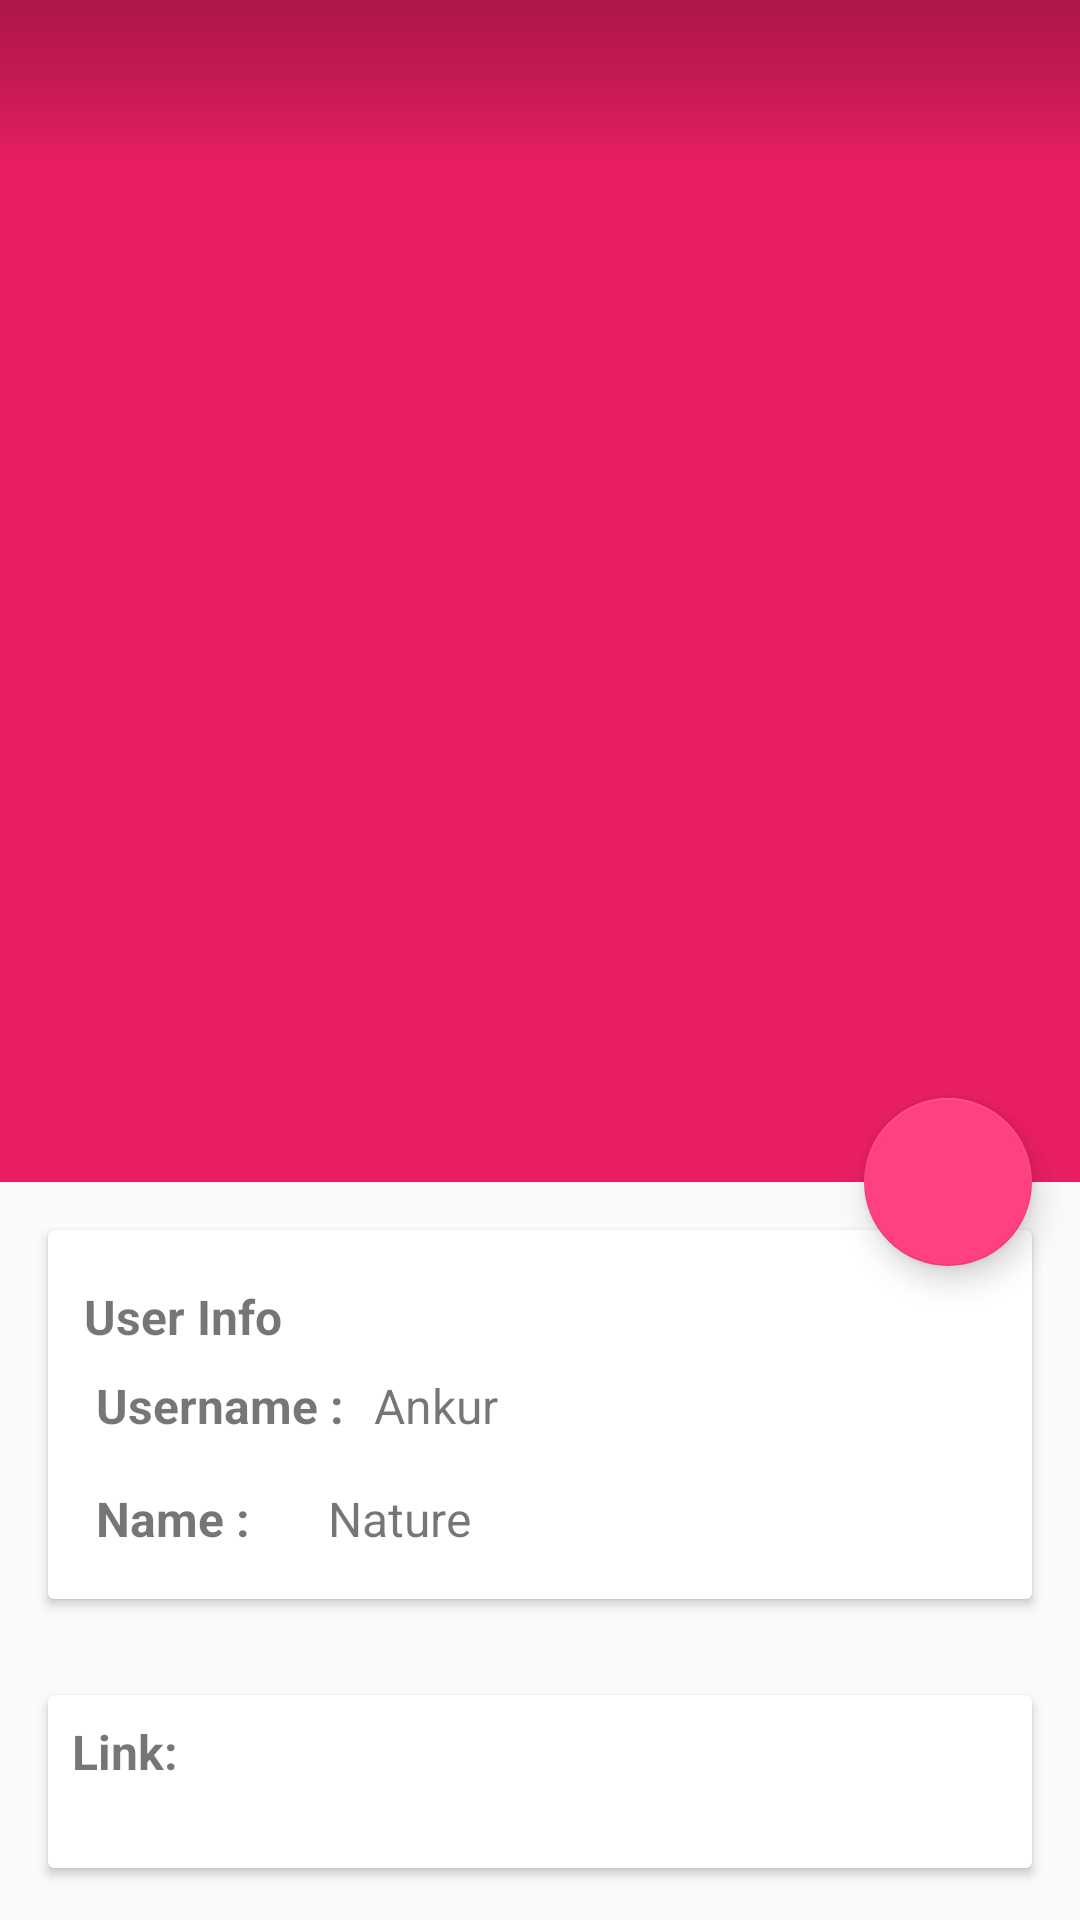

Reconstruct the res/layout file that produces this screen, plus the resources it refers to.
<!-- AndroidManifest.xml: application theme AppTheme -->
<!-- res/layout/activity_pin_detail.xml -->
<?xml version="1.0" encoding="utf-8"?>
<android.support.design.widget.CoordinatorLayout
    xmlns:android="http://schemas.android.com/apk/res/android"
    xmlns:tools="http://schemas.android.com/tools"
    android:layout_width="match_parent"
    android:layout_height="match_parent"
    android:fitsSystemWindows="true"
    android:id="@+id/coordinatorDetail"
    xmlns:app="http://schemas.android.com/apk/res-auto"
    tools:context="com.mindvalley_ankur_khandelwal_android_test.PinDetailsActivity">
    <android.support.design.widget.AppBarLayout
        android:id="@+id/appBarDetail"
        android:layout_width="match_parent"
        android:layout_height="394dp"
        android:fitsSystemWindows="true">
        <android.support.design.widget.CollapsingToolbarLayout
            android:id="@+id/collapsingToolbar"
            android:layout_width="match_parent"
            android:layout_height="match_parent"
            app:expandedTitleMarginStart="16dp"
            app:layout_collapseParallaxMultiplier="0.7"
            app:expandedTitleTextAppearance="@style/TextViewAppearance"
            app:contentScrim="@color/white"
            app:statusBarScrim="@android:color/transparent"
            android:fitsSystemWindows="true"
            app:layout_scrollFlags="scroll|exitUntilCollapsed">
            <ImageView
                android:id="@+id/pinDetailImage"
                android:layout_width="match_parent"
                android:layout_height="match_parent"
                android:scaleType="centerCrop"
                android:adjustViewBounds="true"
                android:fitsSystemWindows="true"
                app:layout_collapseMode="parallax"/>
            <View
                android:layout_width="match_parent"
                android:layout_height="?attr/actionBarSize"
                android:background="@drawable/gradient_shape"
                android:layout_gravity="top"/>
            <android.support.v7.widget.Toolbar
                android:id="@+id/toolbarDetail"
                android:layout_width="match_parent"
                android:layout_height="?attr/actionBarSize"
                android:minHeight="?attr/actionBarSize"
                app:layout_collapseMode="pin"
                app:theme="@style/ThemeOverlay.AppCompat.Dark.ActionBar"
                app:popupTheme="@style/ThemeOverlay.AppCompat.Light" />
        </android.support.design.widget.CollapsingToolbarLayout>
    </android.support.design.widget.AppBarLayout>
    <RelativeLayout
        android:layout_width="match_parent"
        android:layout_height="match_parent"
        android:visibility="gone"
        android:id="@+id/detailProgressBar">
        <ProgressBar
            android:layout_width="35dp"
            android:layout_height="35dp"
            android:layout_centerInParent="true"
            android:visibility="visible" />
    </RelativeLayout>

    <include layout="@layout/content_pin_detail"/>

    <android.support.design.widget.FloatingActionButton
        android:id="@+id/fabLike"
        android:layout_width="56dp"
        android:layout_height="56dp"
        android:layout_margin="16dp"
        android:clickable="true"
        android:elevation="16dp"
        android:src="@drawable/ic_like"
        app:layout_anchor="@+id/appBarDetail"
        app:layout_anchorGravity="bottom|right|end" />
</android.support.design.widget.CoordinatorLayout>
<!-- res/layout/content_pin_detail.xml (included above) -->
<?xml version="1.0" encoding="utf-8"?>
<android.support.v4.widget.NestedScrollView android:id="@+id/scrollViewDetail"
    android:layout_width="match_parent"
    android:layout_height="wrap_content"
    app:layout_behavior="@string/appbar_scrolling_view_behavior"
    android:clipToPadding="false"
    android:layout_weight="1"
    xmlns:android="http://schemas.android.com/apk/res/android"
    xmlns:app="http://schemas.android.com/apk/res-auto"
    xmlns:tools="http://schemas.android.com/tools">
    <LinearLayout
        android:layout_width="match_parent"
        android:layout_height="match_parent"
        android:orientation="vertical">
    <android.support.v7.widget.CardView
        android:id="@+id/detailCardLayout"
        android:layout_width="match_parent"
        android:layout_height="wrap_content"
        card_view:cardCornerRadius="2dp"
        card_view:contentPadding="8dp"
        android:layout_margin="16dp"
        android:elevation="2dp"
        xmlns:card_view="http://schemas.android.com/apk/res-auto">
        <RelativeLayout
            android:id="@+id/categoryInfo"
            android:layout_width="match_parent"
            android:layout_height="wrap_content">
            <TextView
                android:id="@+id/titleUserInfo"
                android:layout_width="wrap_content"
                android:layout_height="wrap_content"
                android:layout_marginLeft="4dp"
                android:layout_marginTop="10dp"
                style="@style/TextViewAppearanceMediumBold"
                android:text="User Info"/>
            <RelativeLayout
                android:id="@+id/usernameLayout"
                android:layout_width="match_parent"
                android:layout_height="wrap_content"
                android:layout_margin="8dp"
                android:layout_below="@+id/titleUserInfo">
                <TextView
                    android:id="@+id/usernameText"
                    android:text="Username :"
                    android:layout_width="wrap_content"
                    android:layout_height="wrap_content"
                    style="@style/TextViewAppearanceMediumBold"/>
                <TextView
                    android:id="@+id/username"
                    android:layout_toRightOf="@+id/usernameText"
                    android:text="Ankur"
                    android:paddingLeft="10dp"
                    android:layout_width="wrap_content"
                    android:layout_height="wrap_content"
                    style="@style/TextViewAppearanceMedium"/>
            </RelativeLayout>

            <RelativeLayout
                android:id="@+id/nameLayout"
                android:layout_width="match_parent"
                android:layout_height="wrap_content"
                android:layout_below="@+id/usernameLayout">
                <TextView
                    android:id="@+id/categoryText"
                    android:layout_margin="8dp"
                    android:text="Name :"
                    android:layout_width="wrap_content"
                    android:layout_height="wrap_content"
                    style="@style/TextViewAppearanceMediumBold"/>
                <TextView
                    android:id="@+id/category"
                    android:layout_toRightOf="@+id/categoryText"
                    android:layout_margin="8dp"
                    android:text="Nature"
                    android:paddingLeft="10dp"
                    android:layout_width="wrap_content"
                    android:layout_height="wrap_content"
                    style="@style/TextViewAppearanceMedium"/>
            </RelativeLayout>
        </RelativeLayout>
    </android.support.v7.widget.CardView>
    <android.support.v7.widget.CardView
        android:id="@+id/linkLayout"
        android:layout_width="match_parent"
        android:layout_height="wrap_content"
        card_view:cardCornerRadius="2dp"
        card_view:contentPadding="8dp"
        android:layout_margin="16dp"
        android:elevation="2dp"
        xmlns:card_view="http://schemas.android.com/apk/res-auto">
        <RelativeLayout
            android:id="@+id/linkInfo"
            android:layout_width="match_parent"
            android:layout_height="wrap_content">
            <TextView
                android:id="@+id/linkText"
                android:text="Link:"
                style="@style/TextViewAppearanceMediumBold"
                android:layout_width="match_parent"
                android:layout_height="wrap_content" />
           <ImageView
               android:id="@+id/linkImage"
               android:layout_below="@+id/linkText"
               android:layout_margin="10dp"
               android:src="@drawable/ic_empty"
               android:layout_width="wrap_content"
               android:layout_height="wrap_content" />
        </RelativeLayout>
    </android.support.v7.widget.CardView>
    </LinearLayout>
</android.support.v4.widget.NestedScrollView>
<!-- resources referenced by this layout -->
<resources>
  <color name="white">#FFFFFF</color>
  <!-- drawable gradient_shape (drawable) -->
  <?xml version="1.0" encoding="utf-8"?>
  <shape xmlns:android="http://schemas.android.com/apk/res/android"
      android:shape="rectangle" >
      <gradient
          android:angle="270"
          android:startColor="@color/translucent_scrim_top"
          android:centerColor="@color/translucent_scrim_top_center"
          android:endColor="@android:color/transparent"/>
  </shape>
  <style name="TextViewAppearance" parent="TextAppearance.AppCompat">
          <item name="android:textSize">14sp</item>
          <item name="android:textColor">#ffffff</item>
      </style>
  <style name="TextViewAppearanceMedium" parent="TextAppearance.AppCompat">
          <item name="android:textSize">16sp</item>
          <item name="android:textColor">@color/black</item>
          <item name="android:alpha">0.54</item>
      </style>
  <style name="TextViewAppearanceMediumBold" parent="TextAppearance.AppCompat">
          <item name="android:textSize">16sp</item>
          <item name="android:textColor">@color/black</item>
          <item name="android:alpha">0.54</item>
          <item name="android:textStyle">bold</item>
      </style>
  <style name="AppTheme" parent="Theme.AppCompat.Light.DarkActionBar">
          
          <item name="colorPrimary">@color/colorPrimary</item>
          <item name="colorPrimaryDark">@color/colorPrimaryDark</item>
          <item name="colorAccent">@color/colorAccent</item>
      </style>
  <color name="translucent_scrim_top">#42000000</color>
  <color name="translucent_scrim_top_center">#26000000</color>
  <color name="black">#000000</color>
  <color name="colorPrimary">#E91E63</color>
  <color name="colorPrimaryDark">#C2185B</color>
  <color name="colorAccent">#FF4081</color>
</resources>
